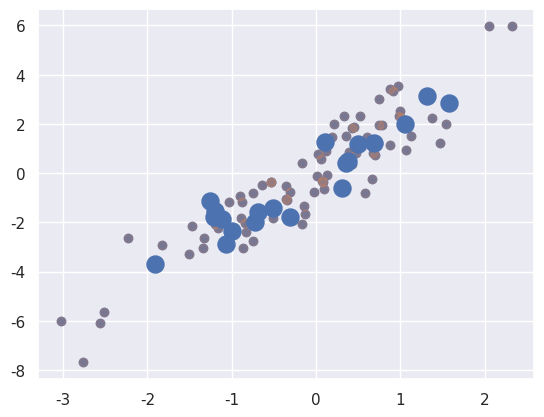

Python code for this plot: (Note: this script raises an exception after producing the figure.)
NAME = "Orion"
COLLABORATORS = ""

import numpy as np
rand = np.random.RandomState(42)

x = rand.randint(100, size=10)
print(x)

[x[3], x[7], x[4]]

ind = [3, 7, 4]
x[ind]

print(x, ind)
ind = np.array([[3, 7],
                [4, 5]])
x[ind]

X = np.arange(12).reshape((3, 4))
X

print(X)
row = np.array([0, 1, 2])
col = np.array([2, 1, 3])
X[row, col]

print(row[:, np.newaxis].shape, col.shape, X)
X[row[:, np.newaxis], col]

X[row[:, np.newaxis], col]

#Casting manually
col = np.array([2, 1, 3]) #rule 1: (3,) shaped to 1x3
col_b = np.vstack((col, col, col)) #rule 2: broadcast to 3x3
print(col_b) 
print (col.shape, col_b.shape)

row = np.array([0, 1, 2])
rx = row[:, np.newaxis] #force shape 3x1
row_b = np.hstack((rx, rx, rx)) #broadcasted in step 2 via rule 2 from (3, 1) to (3, 3)
print (rx.shape, row_b.shape)
# print(row_b) 


#SSDC
print(X[row[:, np.newaxis], col])
print(X[row_b, col_b])

row[:, np.newaxis] * col

print(X)

print(X)
X[2, [2, 0, 1]]

print(X)
X[1:, [2, 0, 1]]

mask = np.array([1, 0, 1, 0], dtype=bool)
print(X.shape, row[:, np.newaxis].shape, mask.shape)
#Exercise: Based on the shapes above, what is the expcted shape of X[row[:, np.newaxis], mask]?
X[row[:, np.newaxis], mask]

mean = [0, 0] #Dx1
cov = [[1, 2], #DxD
       [2, 5]]
X = rand.multivariate_normal(mean, cov, 100)
X.shape #NxD
#What is D? 

%matplotlib inline
import matplotlib.pyplot as plt
import seaborn; seaborn.set()  # for plot styling

plt.scatter(X[:, 0], X[:, 1]);

print(X.shape)
indices = np.random.choice(X.shape[0], 20, replace=False)
indices

selection = X[indices]  # fancy indexing here. Same as: X[indices, :]
selection.shape

plt.scatter(X[:, 0], X[:, 1], alpha=0.3)
plt.scatter(selection[:, 0], selection[:, 1],
            facecolor='b', s=150);

x = np.arange(10)
idx = np.array([2, 1, 8, 4])
x[idx] = 99
print(x)

x[idx] -= 10
print(x)

x = np.zeros(10)
idx = np.array([0,0])
print(x.shape, idx.shape)
x[idx] = [4, 6]
# x[[0, 0]] = [4, 6]
print(x)

x = np.zeros(10)
i = [2, 3, 3, 4, 4, 4]
x[i] += 1
x

x = np.zeros(10)
np.add.at(x, i, 1)
print(x)
#Note that we don't have to assign result back to x! 

#Exercise: 
# During my quiz, I forgot the at method. How can I achieve the same result via indexing? 
x = np.zeros(10)
i = [2, 3, 3, 4, 4, 4]
#Goal: x = [ 0.  0.  1.  2.  3.  0.  0.  0.  0.  0.]

print(x)

np.random.seed(42)
x = np.random.randn(100)

# compute a histogram by hand
#create 20 values linspaced -5 to 5
bins = np.linspace(-5, 5, 20)

print(x.shape, bins.shape, counts.shape)

# find the appropriate bin for each x
# Shift + Tab: Find indices where elements should be inserted to maintain order.
#Find the indices into a sorted array (bins),
#     if the corresponding elements in (x) were inserted before the indices, the order of (bins) would be preserved.
# Which algo would we use to search a sorted array?
i = np.searchsorted(bins, x) 
print(bins, i)
print(x)

#Exercise:  
# to add 1 to each of these bins
#use a ufunc to allow repeated addition!

#create a vector full of 0s shaped like bins
counts = np.zeros_like(bins) 

print(counts)

#goal: counts = 
# [ 0.  0.  0.  0.  0.  1.  3.  7.  9. 23. 22. 17. 10.  7.  1.  0.  0.  0.
#   0.  0.]

# plot the results
plt.plot(bins, counts, linestyle='steps');

%matplotlib inline
import matplotlib.pyplot as plt
import seaborn; seaborn.set()  # for plot styling

plt.hist(x, bins, histtype='step', color='b')

print("NumPy routine:")
%timeit counts, edges = np.histogram(x, bins)

print("Custom routine:")
%timeit np.add.at(counts, np.searchsorted(bins, x), 1)

x = np.random.randn(np.int(1e6))
print("NumPy routine:")
%timeit counts, edges = np.histogram(x, bins)

print("Custom routine:")
%timeit np.add.at(counts, np.searchsorted(bins, x), 1)

